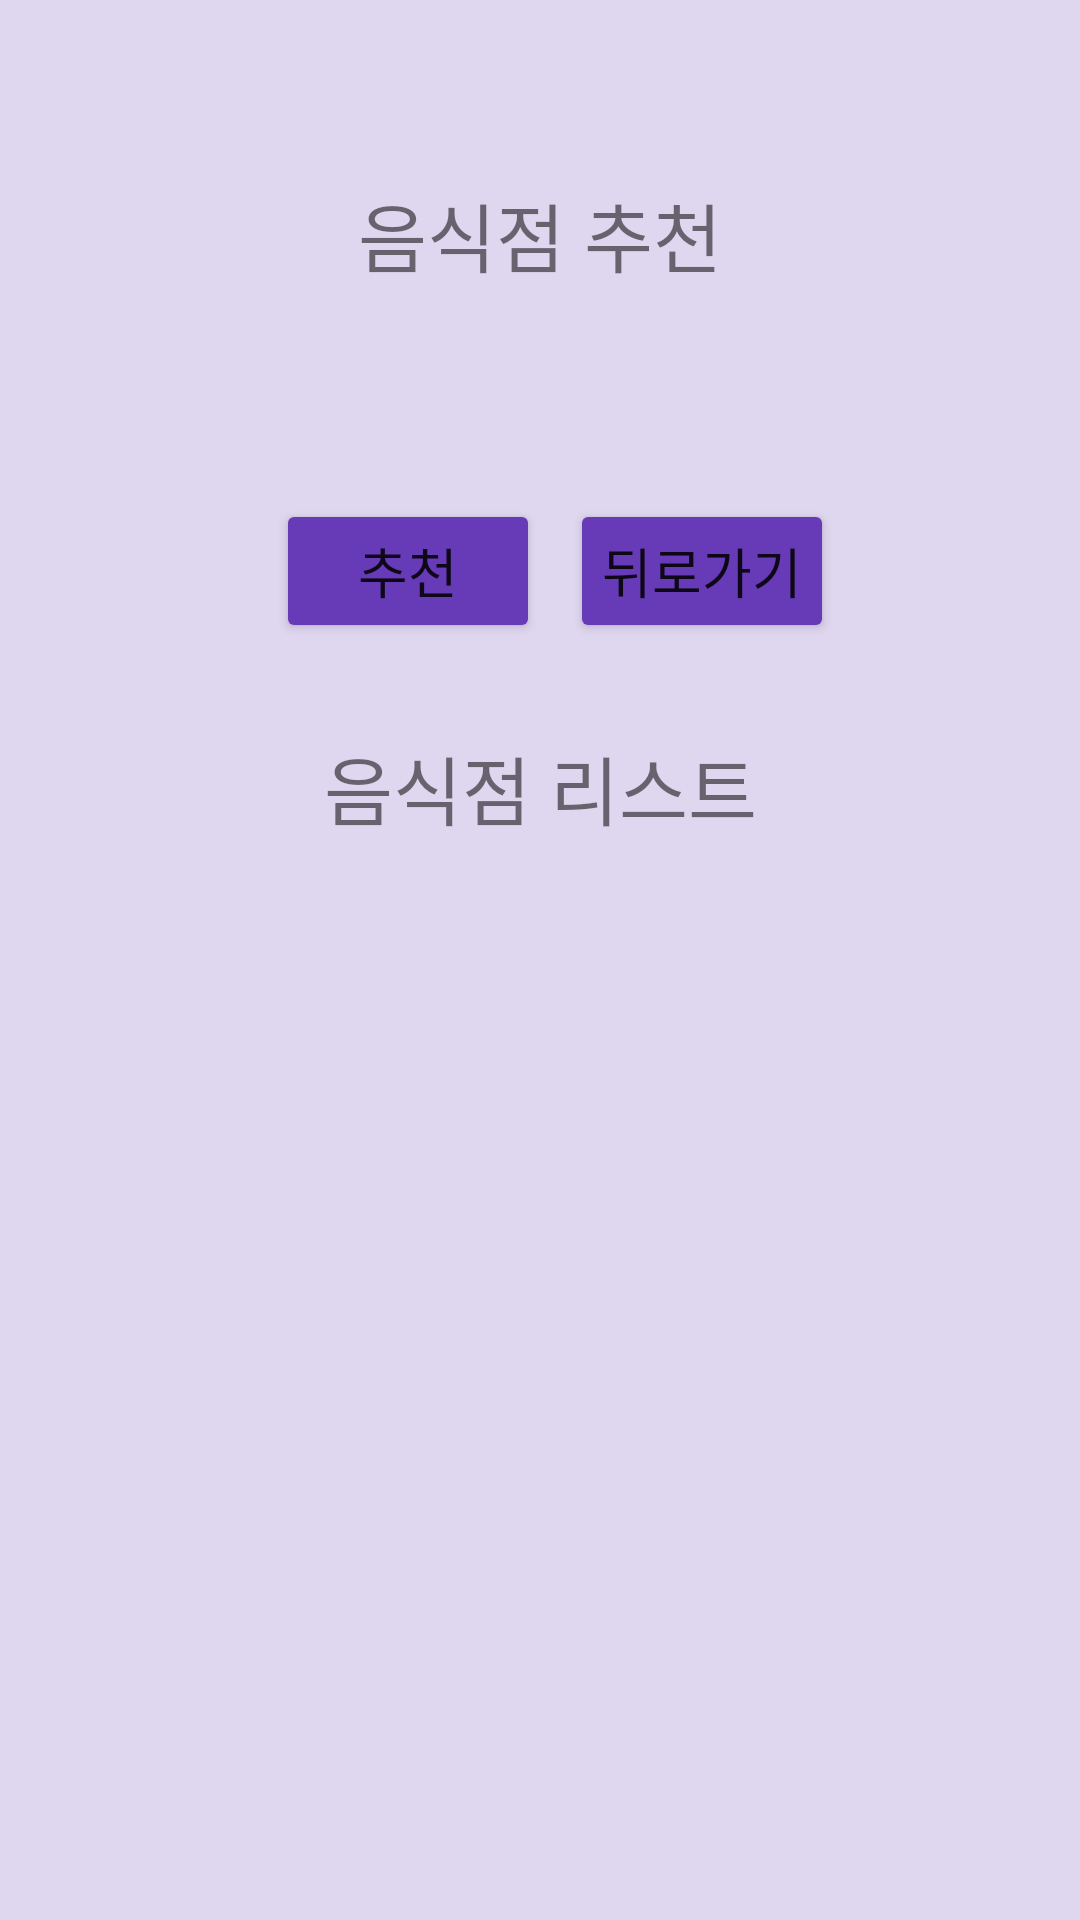

Layout XML and referenced resources for this Android screen:
<!-- AndroidManifest.xml: application theme Theme.DBtest1 -->
<!-- res/layout/activity_recommend.xml -->
<?xml version="1.0" encoding="utf-8"?>

<LinearLayout xmlns:android="http://schemas.android.com/apk/res/android"
    xmlns:app="http://schemas.android.com/apk/res-auto"
    xmlns:tools="http://schemas.android.com/tools"
    android:layout_width="match_parent"
    android:layout_height="match_parent"
    android:background="#DFD6EF"
    android:orientation="vertical"
    tools:context=".RecommendActivity">

    //화면 타이틀
    <TextView
        android:layout_width="match_parent"
        android:layout_height="wrap_content"
        android:text="음식점 추천"
        android:gravity="center"
        android:textSize="25sp"
        android:layout_margin="40dp"
        android:padding="20dp"/>
    <LinearLayout
        xmlns:android="http://schemas.android.com/apk/res/android"
        android:layout_width="match_parent"
        android:layout_height="wrap_content"
        android:gravity="center"
        android:orientation="horizontal">
        <Button
            android:id="@+id/btn_recommend"
            android:layout_width="wrap_content"
            android:layout_height="wrap_content"
            android:layout_margin="10dp"
            android:text="추천"
            android:padding="10dp"
            app:backgroundTint="#673AB7"
            android:textSize="18sp"/>

        <Button
            android:id="@+id/button"
            android:layout_width="wrap_content"
            android:layout_height="wrap_content"
            android:text="뒤로가기"
            android:padding="10dp"
            app:backgroundTint="#673AB7"
            android:textSize="18sp" />
    </LinearLayout>
    <LinearLayout
        android:layout_width="match_parent"
        android:layout_height="wrap_content"
        android:orientation="vertical">
        <TextView
            android:layout_width="match_parent"
            android:layout_height="wrap_content"
            android:text="음식점 리스트"
            android:gravity="center"
            android:textSize="25sp"
            android:padding="20dp"/>

        <ListView
            android:id="@+id/listView"
            android:layout_width="match_parent"
            android:layout_height="wrap_content" />
    </LinearLayout>

</LinearLayout>
<!-- resources referenced by this layout -->
<resources>
  <style name="Theme.DBtest1" parent="Theme.MaterialComponents.DayNight.DarkActionBar">
          
          <item name="colorPrimary">@color/purple_500</item>
          <item name="colorPrimaryVariant">@color/purple_700</item>
          <item name="colorOnPrimary">@color/white</item>
          
          <item name="colorSecondary">@color/teal_200</item>
          <item name="colorSecondaryVariant">@color/teal_700</item>
          <item name="colorOnSecondary">@color/black</item>
          
          <item name="android:statusBarColor" tools:targetApi="l">?attr/colorPrimaryVariant</item>
          
      </style>
  <!-- not gathered from this repository: default colours our renderer supplied (Android Studio template values) -->
  <color name="purple_500">#FF6200EE</color>
  <color name="purple_700">#FF3700B3</color>
  <color name="teal_200">#FF03DAC5</color>
  <color name="teal_700">#FF018786</color>
  <color name="black">#FF000000</color>
  <color name="white">#FFFFFFFF</color>
</resources>
